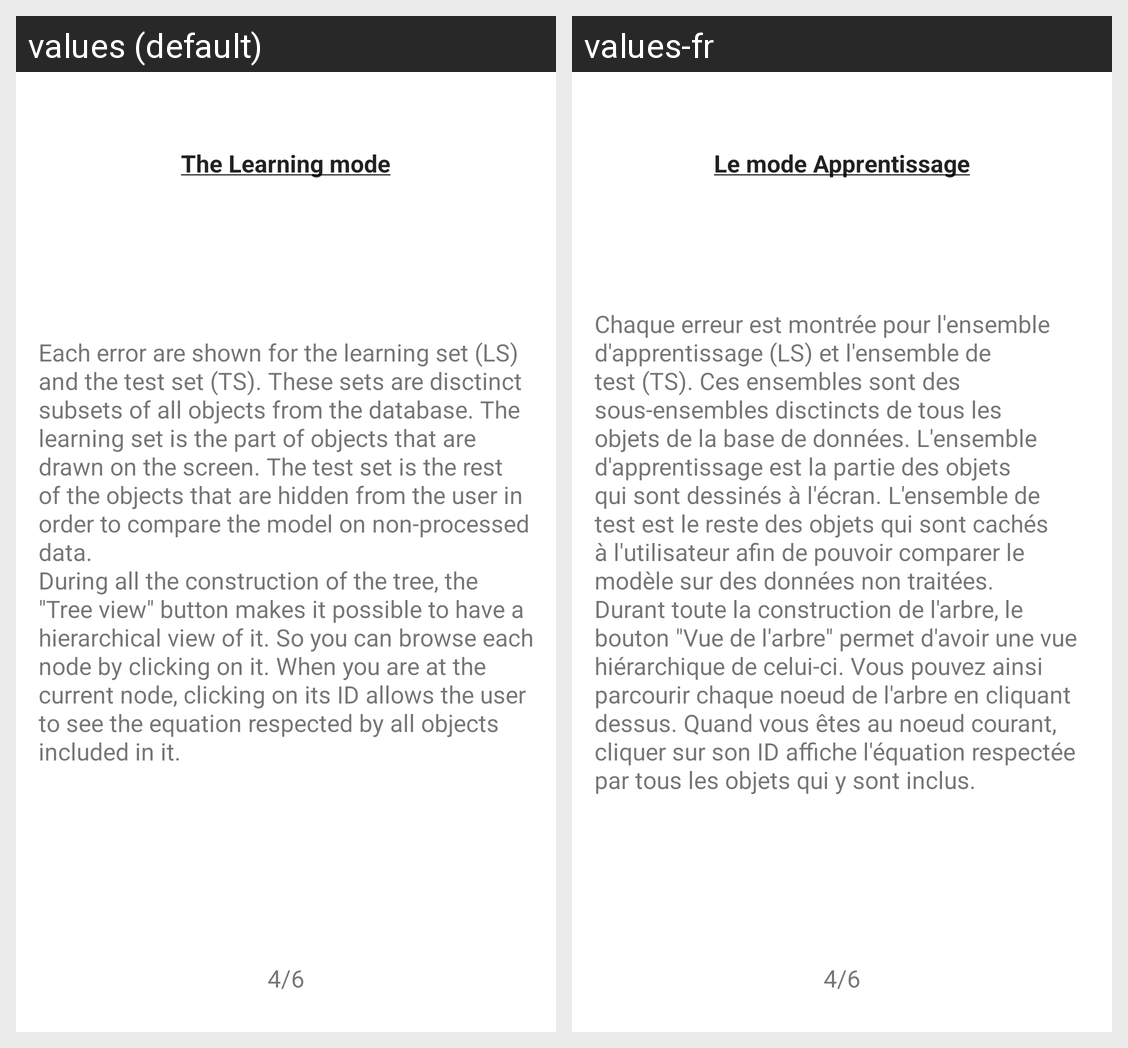

The same Android screen rendered under two of its app's locales, left to right. List the strings drawn on it with the default value and each locale's translation.
Android screen res/layout/help_learning_fragment_4.xml rendered under 2 locales, left to right: values (default), values-fr. Device: Nexus 5 (rendered at 1080×1920; each locale shown at half size, 540×960, under a caption strip naming it); theme Theme.MaterialComponents.DayNight.NoActionBar.
Strings drawn on this screen, with the default value and each locale's value (text and hints the layout hard-codes, and strings that could not be matched under every locale, appear in the picture but are not listed):

page_number_learning_4
  values: 4/6
  values-fr: 4/6

help_learning_u
  values: The Learning mode
  values-fr: Le mode Apprentissage

help_learning_fragment_4
  values: Each error are shown for the learning set (LS) and the test set (TS). These sets are disctinct subsets of all objects from the database. The learning set is the part of objects that are drawn on the screen. The test set is the rest of the objects that are hidden from the user in order to compare the model on non-processed data. 
      During all the construction of the tree, the "Tree view" button …[clipped]
  values-fr: Chaque erreur est montrée pour l'ensemble d'apprentissage (LS) et l'ensemble de test (TS). Ces ensembles sont des sous-ensembles disctincts de tous les objets de la base de données. L'ensemble d'apprentissage est la partie des objets qui sont dessinés à l'écran. L'ensemble de test est le reste des objets qui sont cachés à l'utilisateur afin de pouvoir comparer le modèle sur des données non …[clipped]
